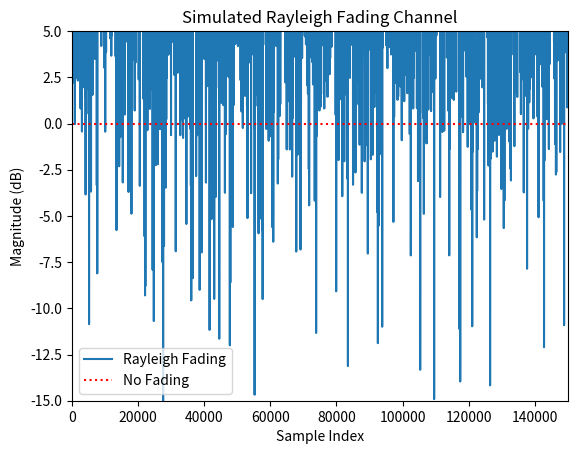

Python code for this plot:
import numpy as np

def rician(fd_norm_min,fd_norm_max, n_samples, N=100,generator=np.random.default_rng()):
    """
    Generate a Rayleigh fading channel coefficient time series using a sum-of-sinusoids method.

    Parameters
    ----------
    fd_norm : float
        Normalized maximum Doppler shift (i.e., fd / Fs in cycles per sample).
    Fs : float
        Sampling frequency in Hz.
    v : float
        Velocity in m/s. (Not directly used in this function when fd_norm is provided.)
    n_samples : int
        Number of samples for the simulation (can be longer or shorter than Fs).
    N : int, optional
        Number of sinusoids to sum (default is 100).

    Returns
    -------
    z : ndarray of complex
        Complex channel coefficients representing the Rayleigh fading channel.
    """
    K = generator.uniform(0,10,[1,N])#10**(Kdb/10.0)
    fd_norm = generator.uniform(fd_norm_min,fd_norm_max,[1,N])
    fd_norm_los = generator.uniform(fd_norm_min,fd_norm_max,[1,N])
    # Convert normalized Doppler frequency to radians per sample.
    omega_d = 2 * np.pi * fd_norm

    # Create a discrete time index (n = 0, 1, 2, ..., n_samples-1)
    n = np.expand_dims(np.arange(n_samples),-1)


    # Sum N sinusoids with random phase and random angle of arrival.
    # Random angle of arrival, uniformly distributed between -pi and pi.
    alpha = (generator.random(size=[1,N]) - 0.5) * 2 * np.pi
    # Random initial phase, uniformly distributed between -pi and pi.
    phi = (generator.random(size=[1,N]) - 0.5) * 2 * np.pi
    # Random amplitude scaling factors from a standard normal distribution.
    a = generator.normal(size=[1,N])
    b = generator.normal(size=[1,N])
    # Accumulate contributions for the cosine and sine components.
    x = a * np.cos(omega_d * n * np.cos(alpha) + phi)
    y = b * np.sin(omega_d * n * np.cos(alpha) + phi)

    # Form the complex channel coefficient and normalize by 1/sqrt(N)
    #rayleigh coponent
    z = (1 / np.sqrt(N)) * (x + 1j * y)
    #print(np.mean(np.abs(z)))

    #rician component
    rician = np.exp(1j*2*np.pi*fd_norm_los*n)

    combined = np.sum(z /np.sqrt(K + 1) + np.sqrt(K/(K + 1))*rician,-1)
    return combined

# Example usage:
if __name__ == "__main__":
    # Example parameters:
    #v = 60 * 0.44704       # Convert 60 mph to m/s
    #Fs = 1e5               # Sample rate (Hz)
    n_samples = 150000     # Total number of samples (can be different from Fs)
    
    # Suppose you already computed a Doppler frequency fd (Hz) and now have:
    # For example, let's assume a Doppler shift computed via:
    #   fd = v * center_freq / 3e8,
    # then normalized frequency is:
    #   fd_norm = fd / Fs.
    # For demonstration, let's set a normalized Doppler frequency directly:
    fd_norm_min = -0.005  # normalized Doppler shift in cycles per sample
    fd_norm_max = 0.005
    # Generate the channel coefficients:
    z = rician(fd_norm_min,fd_norm_max, n_samples, N=100)
    
    # (Optional) Inspect the magnitude in dB:
    import matplotlib.pyplot as plt
    z_mag = np.abs(z)
    z_mag_dB = 10 * np.log10(z_mag)
    n = np.arange(n_samples)
    
    plt.plot(n, z_mag_dB)
    plt.plot([0, n_samples], [0, 0], ':r')  # reference line at 0 dB (no fading)
    plt.xlabel('Sample Index')
    plt.ylabel('Magnitude (dB)')
    plt.title('Simulated Rayleigh Fading Channel')
    plt.legend(['Rayleigh Fading', 'No Fading'])
    plt.axis([0, n_samples, -15, 5])
    plt.show()
